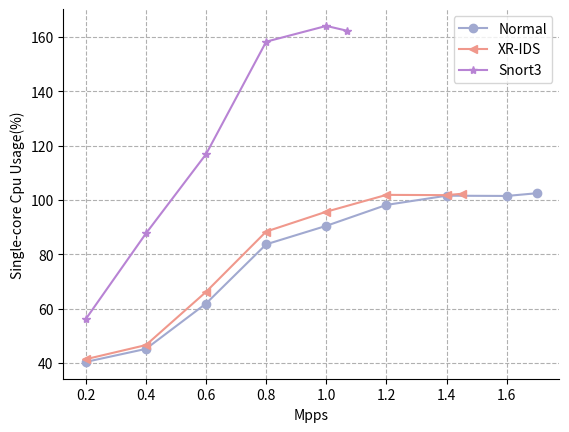

The matplotlib source for this figure:
import matplotlib.pyplot as plt

pps = [0.2, 0.4, 0.6, 0.8, 1.0, 1.2, 1.4, 1.6, 1.7]

xdp_pps = [0.2, 0.4, 0.6, 0.8, 1.0, 1.2, 1.4, 1.45]

snort3_pps = [0.2, 0.4, 0.6, 0.8, 1.0, 1.07]

cpu_usage_rate = [40.4, 45.2, 61.9, 83.7, 90.5, 98.2, 101.6, 101.5, 102.5]

xdp_cpu_occupy_rate = [41.4, 46.6, 66.2, 88.4, 95.7, 101.9, 101.8, 102.3]

snort3_cpu_usage_rate = [56.2, 87.7, 116.9, 158.3, 164.1, 162.3]

snort2_cpu_usage_rate = [202.1, 216.4, 232.7, 242.2, 259.4, 265.4]


plt.figure(dpi=500)
plt.grid(linestyle="--")  # 设置背景网格线为虚线
ax = plt.gca()
ax.spines['top'].set_visible(False)  # 去掉上边框
ax.spines['right'].set_visible(False)  # 去掉右边框

ax.set_xlabel('Mpps')
ax.set_ylabel('Single-core Cpu Usage(%)')
ax.plot(pps, cpu_usage_rate, color="#A1A9D0", marker='o')
ax.plot(xdp_pps, xdp_cpu_occupy_rate, color="#F0988C", marker='<')
ax.plot(snort3_pps, snort3_cpu_usage_rate, color="#B883D4", marker='*')
ax.tick_params(axis='y')

plt.legend(['Normal', 'XR-IDS', "Snort3"])  # 设置折线名称

plt.savefig("cpu_usage.svg", dpi=500, format="svg")

plt.show()
